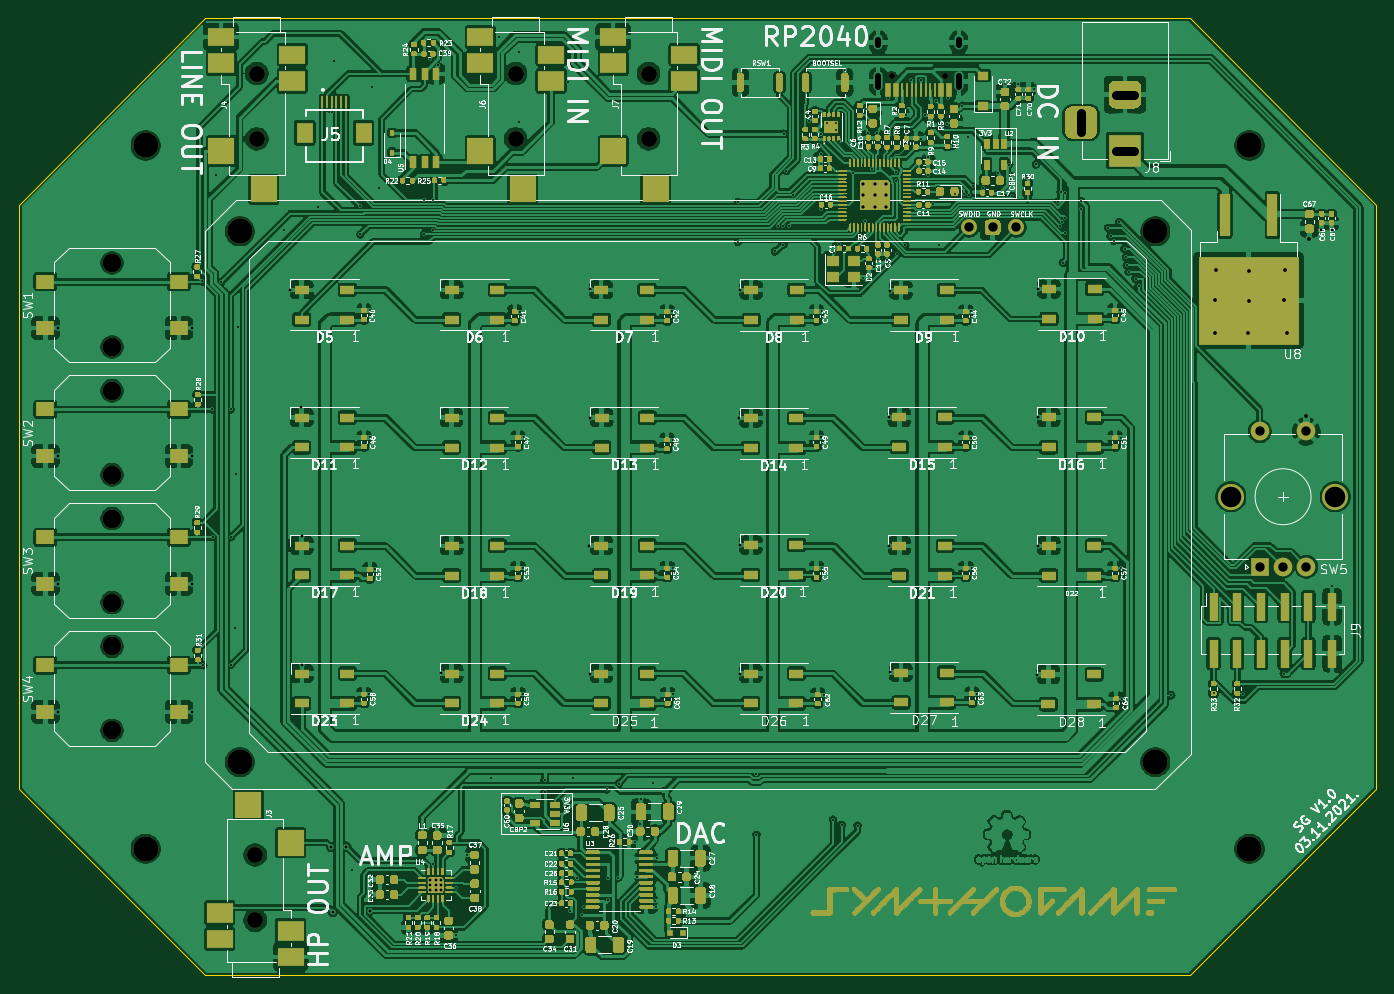
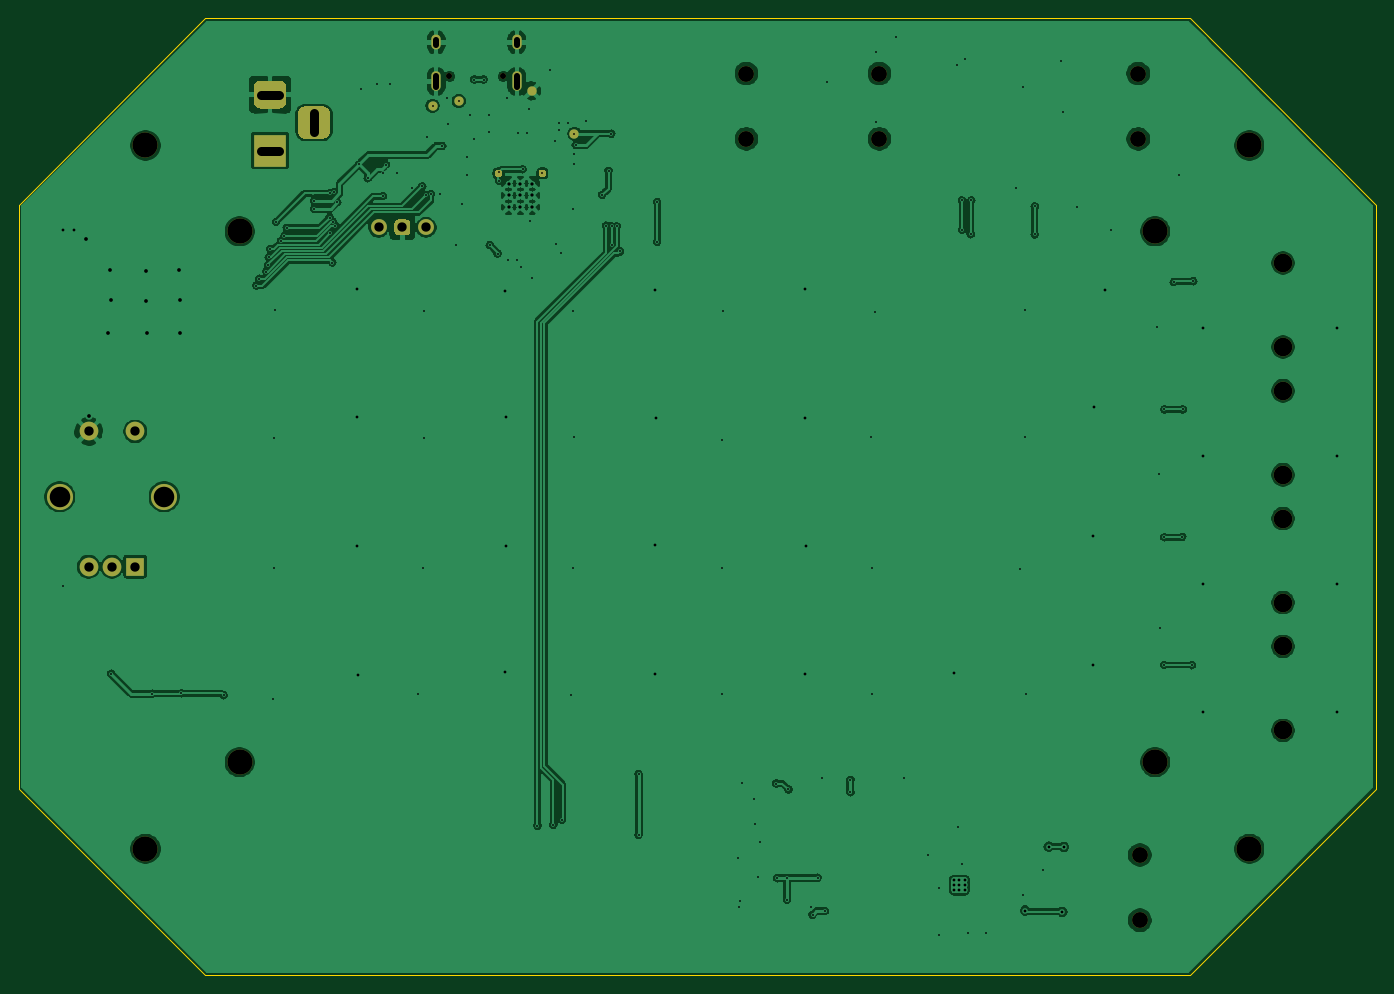
Circuit board: 10 layer files. Board 145.5 x 102.6 mm.
- bottom_copper: SynthoGame-B_Cu.gbl (217004 bytes)
- bottom_mask: SynthoGame-B_Mask.gbs (3626 bytes)
- paste: SynthoGame-B_Paste.gbp (521 bytes)
- outline: SynthoGame-Edge_Cuts.gm1 (957 bytes)
- top_copper: SynthoGame-F_Cu.gtl (1092320 bytes)
- top_mask: SynthoGame-F_Mask.gts (190425 bytes)
- paste: SynthoGame-F_Paste.gtp (119195 bytes)
- top_silk: SynthoGame-F_SilkS.gto (383402 bytes)
- drill: SynthoGame-NPTH.drl (759 bytes)
- drill: SynthoGame-PTH.drl (4796 bytes)

=== bottom_copper: SynthoGame-B_Cu.gbl (217004 bytes, source omitted) ===
=== bottom_mask: SynthoGame-B_Mask.gbs ===
G04 #@! TF.GenerationSoftware,KiCad,Pcbnew,5.1.9+dfsg1-1~bpo10+1*
G04 #@! TF.CreationDate,2021-11-03T11:33:49+01:00*
G04 #@! TF.ProjectId,SynthoGame,53796e74-686f-4476-916d-652e6b696361,REV1*
G04 #@! TF.SameCoordinates,Original*
G04 #@! TF.FileFunction,Soldermask,Bot*
G04 #@! TF.FilePolarity,Negative*
%FSLAX46Y46*%
G04 Gerber Fmt 4.6, Leading zero omitted, Abs format (unit mm)*
G04 Created by KiCad (PCBNEW 5.1.9+dfsg1-1~bpo10+1) date 2021-11-03 11:33:49*
%MOMM*%
%LPD*%
G01*
G04 APERTURE LIST*
%ADD10C,1.000000*%
%ADD11C,0.650000*%
%ADD12O,1.000000X2.100000*%
%ADD13O,1.000000X1.600000*%
%ADD14O,1.700000X1.700000*%
%ADD15C,1.700000*%
%ADD16R,3.500000X3.500000*%
%ADD17C,2.000000*%
%ADD18C,2.800000*%
%ADD19R,2.000000X2.000000*%
%ADD20C,2.700000*%
G04 APERTURE END LIST*
D10*
X158020000Y-44085000D03*
D11*
X165630000Y-37935000D03*
X171410000Y-37935000D03*
D12*
X172840000Y-38465000D03*
X164200000Y-38465000D03*
D13*
X172840000Y-34285000D03*
X164200000Y-34285000D03*
G36*
G01*
X161075000Y-48512500D02*
X161075000Y-48137500D01*
G75*
G02*
X161262500Y-47950000I187500J0D01*
G01*
X161637500Y-47950000D01*
G75*
G02*
X161825000Y-48137500I0J-187500D01*
G01*
X161825000Y-48512500D01*
G75*
G02*
X161637500Y-48700000I-187500J0D01*
G01*
X161262500Y-48700000D01*
G75*
G02*
X161075000Y-48512500I0J187500D01*
G01*
G37*
G36*
G01*
X165785000Y-48522500D02*
X165785000Y-48147500D01*
G75*
G02*
X165972500Y-47960000I187500J0D01*
G01*
X166347500Y-47960000D01*
G75*
G02*
X166535000Y-48147500I0J-187500D01*
G01*
X166535000Y-48522500D01*
G75*
G02*
X166347500Y-48710000I-187500J0D01*
G01*
X165972500Y-48710000D01*
G75*
G02*
X165785000Y-48522500I0J187500D01*
G01*
G37*
D14*
X179000000Y-54115000D03*
G36*
G01*
X176035000Y-53265000D02*
X176885000Y-53265000D01*
G75*
G02*
X177310000Y-53690000I0J-425000D01*
G01*
X177310000Y-54540000D01*
G75*
G02*
X176885000Y-54965000I-425000J0D01*
G01*
X176035000Y-54965000D01*
G75*
G02*
X175610000Y-54540000I0J425000D01*
G01*
X175610000Y-53690000D01*
G75*
G02*
X176035000Y-53265000I425000J0D01*
G01*
G37*
X173920000Y-54115000D03*
D10*
X162620000Y-39485000D03*
X170420000Y-40585000D03*
X173220000Y-41085000D03*
D15*
X97430000Y-121375000D03*
X97430000Y-128375000D03*
X97590000Y-37625000D03*
X97590000Y-44625000D03*
X125340000Y-37625000D03*
X125340000Y-44625000D03*
X139590000Y-44625000D03*
X139590000Y-37625000D03*
D16*
X190640000Y-45875000D03*
G36*
G01*
X189640000Y-38375000D02*
X191640000Y-38375000D01*
G75*
G02*
X192390000Y-39125000I0J-750000D01*
G01*
X192390000Y-40625000D01*
G75*
G02*
X191640000Y-41375000I-750000J0D01*
G01*
X189640000Y-41375000D01*
G75*
G02*
X188890000Y-40625000I0J750000D01*
G01*
X188890000Y-39125000D01*
G75*
G02*
X189640000Y-38375000I750000J0D01*
G01*
G37*
G36*
G01*
X185065000Y-41125000D02*
X186815000Y-41125000D01*
G75*
G02*
X187690000Y-42000000I0J-875000D01*
G01*
X187690000Y-43750000D01*
G75*
G02*
X186815000Y-44625000I-875000J0D01*
G01*
X185065000Y-44625000D01*
G75*
G02*
X184190000Y-43750000I0J875000D01*
G01*
X184190000Y-42000000D01*
G75*
G02*
X185065000Y-41125000I875000J0D01*
G01*
G37*
D17*
X82090000Y-66925000D03*
X82090000Y-57925000D03*
X82090000Y-71625000D03*
X82090000Y-80625000D03*
X82090000Y-94325000D03*
X82090000Y-85325000D03*
X82090000Y-99025000D03*
X82090000Y-108025000D03*
X210090000Y-75975000D03*
X205090000Y-75975000D03*
D18*
X213190000Y-82975000D03*
X201990000Y-82975000D03*
D17*
X210090000Y-90475000D03*
X207590000Y-90475000D03*
D19*
X205090000Y-90475000D03*
D20*
X85690000Y-45325000D03*
X203990000Y-45325000D03*
X85690000Y-120725000D03*
X203990000Y-120725000D03*
X95790000Y-54525000D03*
X193890000Y-54525000D03*
X95790000Y-111425000D03*
X193890000Y-111425000D03*
M02*

=== paste: SynthoGame-B_Paste.gbp ===
G04 #@! TF.GenerationSoftware,KiCad,Pcbnew,5.1.9+dfsg1-1~bpo10+1*
G04 #@! TF.CreationDate,2021-11-03T11:33:49+01:00*
G04 #@! TF.ProjectId,SynthoGame,53796e74-686f-4476-916d-652e6b696361,REV1*
G04 #@! TF.SameCoordinates,Original*
G04 #@! TF.FileFunction,Paste,Bot*
G04 #@! TF.FilePolarity,Positive*
%FSLAX46Y46*%
G04 Gerber Fmt 4.6, Leading zero omitted, Abs format (unit mm)*
G04 Created by KiCad (PCBNEW 5.1.9+dfsg1-1~bpo10+1) date 2021-11-03 11:33:49*
%MOMM*%
%LPD*%
G01*
G04 APERTURE LIST*
G04 APERTURE END LIST*
M02*

=== outline: SynthoGame-Edge_Cuts.gm1 ===
G04 #@! TF.GenerationSoftware,KiCad,Pcbnew,5.1.9+dfsg1-1~bpo10+1*
G04 #@! TF.CreationDate,2021-11-03T11:33:49+01:00*
G04 #@! TF.ProjectId,SynthoGame,53796e74-686f-4476-916d-652e6b696361,REV1*
G04 #@! TF.SameCoordinates,Original*
G04 #@! TF.FileFunction,Profile,NP*
%FSLAX46Y46*%
G04 Gerber Fmt 4.6, Leading zero omitted, Abs format (unit mm)*
G04 Created by KiCad (PCBNEW 5.1.9+dfsg1-1~bpo10+1) date 2021-11-03 11:33:49*
%MOMM*%
%LPD*%
G01*
G04 APERTURE LIST*
G04 #@! TA.AperFunction,Profile*
%ADD10C,0.050000*%
G04 #@! TD*
G04 APERTURE END LIST*
D10*
X92090000Y-134275000D02*
X72090000Y-114275000D01*
X197590000Y-134275000D02*
X92090000Y-134275000D01*
X217590000Y-114275000D02*
X197590000Y-134275000D01*
X217590000Y-51675000D02*
X217590000Y-114275000D01*
X197590000Y-31675000D02*
X217590000Y-51675000D01*
X92090000Y-31675000D02*
X197590000Y-31675000D01*
X72090000Y-51675000D02*
X92090000Y-31675000D01*
X72090000Y-114275000D02*
X72090000Y-51675000D01*
M02*

=== top_copper: SynthoGame-F_Cu.gtl (1092320 bytes, source omitted) ===
=== top_mask: SynthoGame-F_Mask.gts (190425 bytes, source omitted) ===
=== paste: SynthoGame-F_Paste.gtp (119195 bytes, source omitted) ===
=== top_silk: SynthoGame-F_SilkS.gto (383402 bytes, source omitted) ===
=== drill: SynthoGame-NPTH.drl ===
M48
; DRILL file {KiCad 5.1.9+dfsg1-1~bpo10+1} date Wed Nov  3 11:33:00 2021
; FORMAT={-:-/ absolute / metric / decimal}
; #@! TF.CreationDate,2021-11-03T11:33:00+01:00
; #@! TF.GenerationSoftware,Kicad,Pcbnew,5.1.9+dfsg1-1~bpo10+1
; #@! TF.FileFunction,NonPlated,1,2,NPTH
FMAT,2
METRIC
T1C0.650
T2C1.700
T3C2.000
T4C2.700
%
G90
G05
T1
X165.63Y-37.935
X171.41Y-37.935
T2
X97.43Y-121.375
X97.43Y-128.375
X97.59Y-37.625
X97.59Y-44.625
X125.34Y-37.625
X125.34Y-44.625
X139.59Y-37.625
X139.59Y-44.625
T3
X82.09Y-57.925
X82.09Y-66.925
X82.09Y-71.625
X82.09Y-80.625
X82.09Y-85.325
X82.09Y-94.325
X82.09Y-99.025
X82.09Y-108.025
T4
X85.69Y-45.325
X85.69Y-120.725
X95.79Y-54.525
X95.79Y-111.425
X193.89Y-54.525
X193.89Y-111.425
X203.99Y-45.325
X203.99Y-120.725
T0
M30

=== drill: SynthoGame-PTH.drl ===
M48
; DRILL file {KiCad 5.1.9+dfsg1-1~bpo10+1} date Wed Nov  3 11:33:00 2021
; FORMAT={-:-/ absolute / metric / decimal}
; #@! TF.CreationDate,2021-11-03T11:33:00+01:00
; #@! TF.GenerationSoftware,Kicad,Pcbnew,5.1.9+dfsg1-1~bpo10+1
; #@! TF.FileFunction,Plated,1,2,PTH
FMAT,2
METRIC
T1C0.200
T2C0.300
T3C0.350
T4C0.400
T5C0.600
T6C1.000
T7C2.200
%
G90
G05
T1
X91.71Y-59.885
X91.86Y-101.025
X92.82Y-73.615
X92.88Y-87.285
X93.22Y-48.515
X93.79Y-59.972
X94.79Y-73.625
X94.8Y-101.015
X94.81Y-87.325
X95.29Y-97.005
X95.34Y-80.545
X95.54Y-64.805
X100.53Y-54.405
X104.12Y-51.875
X105.64Y-41.735
X105.91Y-36.255
X107.85Y-123.005
X108.68Y-51.87
X108.69Y-54.855
X109.64Y-104.125
X109.73Y-62.965
X109.76Y-76.595
X109.91Y-39.035
X109.93Y-125.635
X110.32Y-90.765
X110.71Y-49.905
X113.87Y-129.755
X115.497Y-51.211
X115.546Y-54.852
X115.87Y-129.705
X116.14Y-36.045
X116.481Y-54.354
X116.492Y-51.211
X116.51Y-122.325
X116.93Y-118.375
X117.06Y-36.735
X118.94Y-124.865
X119.0Y-129.995
X120.12Y-121.405
X122.74Y-113.095
X123.57Y-33.655
X125.72Y-35.285
X125.72Y-42.765
X125.79Y-63.145
X126.17Y-90.645
X126.17Y-104.125
X126.21Y-76.625
X128.45Y-113.335
X128.45Y-114.635
X130.92Y-38.525
X131.19Y-127.385
X131.51Y-113.135
X131.96Y-123.815
X132.5Y-127.785
X132.62Y-126.925
X135.09Y-114.352
X135.23Y-123.845
X135.24Y-126.195
X136.29Y-123.855
X136.41Y-113.715
X138.15Y-119.955
X138.36Y-123.685
X138.69Y-118.065
X138.75Y-115.425
X140.07Y-113.705
X140.3Y-126.305
X140.34Y-126.955
X140.47Y-121.735
X142.15Y-63.125
X142.16Y-76.885
X142.18Y-90.645
X142.25Y-104.165
X149.16Y-51.411
X149.16Y-55.675
X151.14Y-112.714
X151.15Y-119.225
X153.13Y-56.695
X153.47Y-54.005
X154.03Y-55.945
X154.04Y-53.995
X154.08Y-44.075
X154.361Y-48.058
X154.64Y-53.945
X155.04Y-50.625
X156.747Y-42.685
X157.87Y-45.285
X158.02Y-44.085
X158.02Y-46.285
X158.02Y-47.285
X158.11Y-76.585
X158.12Y-52.185
X158.16Y-63.125
X158.19Y-90.615
X158.35Y-104.195
X158.72Y-42.885
X159.35Y-117.595
X159.42Y-56.885
X159.72Y-42.885
X159.72Y-43.685
X160.02Y-55.919
X160.05Y-44.885
X160.29Y-118.155
X160.62Y-37.285
X161.47Y-48.335
X161.99Y-118.245
X162.62Y-59.485
X162.82Y-53.385
X162.92Y-41.385
X163.12Y-43.985
X163.583Y-47.885
X163.72Y-58.385
X164.12Y-43.985
X164.22Y-57.585
X165.12Y-57.585
X165.295Y-40.206
X166.093Y-49.134
X166.12Y-48.185
X166.25Y-56.915
X167.087Y-56.018
X167.22Y-43.885
X167.22Y-42.085
X167.76Y-38.265
X168.77Y-38.275
X168.82Y-44.585
X169.22Y-42.085
X169.52Y-46.585
X169.578Y-48.458
X170.087Y-51.632
X170.42Y-40.585
X170.76Y-55.965
X171.62Y-42.985
X171.72Y-40.285
X172.2Y-45.395
X172.38Y-50.55
X173.22Y-41.085
X173.387Y-50.54
X173.78Y-44.425
X173.903Y-50.649
X174.16Y-63.105
X174.19Y-76.655
X174.2Y-90.605
X174.33Y-49.705
X174.82Y-104.105
X175.41Y-49.915
X177.0Y-48.315
X177.81Y-38.775
X178.23Y-47.395
X178.5Y-48.325
X178.55Y-50.755
X179.21Y-38.775
X180.17Y-48.845
X180.9Y-39.315
X181.1Y-47.365
X183.436Y-51.415
X183.652Y-53.93
X183.739Y-50.338
X183.939Y-53.489
X183.97Y-57.895
X184.165Y-54.714
X184.25Y-50.467
X184.257Y-53.069
X185.92Y-51.275
X185.934Y-52.134
X188.85Y-54.165
X189.11Y-55.045
X189.453Y-55.553
X190.0Y-53.535
X190.15Y-62.975
X190.19Y-90.635
X190.23Y-76.645
X190.29Y-104.655
X190.6Y-56.425
X190.77Y-57.335
X190.838Y-58.187
X191.032Y-58.843
X191.79Y-59.615
X192.11Y-60.345
X195.61Y-104.255
X200.14Y-104.045
X203.26Y-104.085
X207.67Y-101.955
X212.82Y-92.595
T2
X76.29Y-64.925
X76.3Y-92.305
X76.32Y-106.045
X76.34Y-78.625
X90.62Y-78.645
X90.63Y-106.015
X90.64Y-64.915
X90.65Y-92.315
X101.17Y-60.795
X102.37Y-73.395
X102.41Y-87.135
X102.42Y-100.985
X105.58Y-120.525
X105.74Y-127.475
X107.19Y-120.495
X109.697Y-127.325
X116.21Y-124.065
X116.21Y-124.615
X116.21Y-125.165
X116.76Y-124.065
X116.76Y-124.615
X116.76Y-125.165
X117.3Y-101.915
X117.31Y-124.065
X117.31Y-124.615
X117.31Y-125.165
X133.23Y-88.205
X133.27Y-101.925
X133.31Y-74.515
X133.32Y-60.765
X149.31Y-74.575
X149.37Y-101.955
X149.41Y-88.135
X149.42Y-60.865
X165.31Y-74.485
X165.32Y-88.245
X165.44Y-60.875
X165.46Y-101.805
X181.24Y-102.035
X181.28Y-74.485
X181.29Y-88.235
X181.37Y-60.745
X211.7Y-54.355
X212.78Y-54.365
T3
X162.535Y-49.41
X162.535Y-50.685
X162.535Y-51.96
X163.81Y-49.41
X163.81Y-50.685
X163.81Y-51.96
X165.085Y-49.41
X165.085Y-50.685
X165.085Y-51.96
T4
X200.3Y-65.465
X200.33Y-61.895
X200.36Y-58.715
X203.88Y-65.465
X203.89Y-61.95
X203.91Y-58.745
X207.74Y-61.925
X207.77Y-58.715
X208.05Y-65.415
X210.06Y-74.355
X210.41Y-55.335
T6
X173.92Y-54.115
X176.46Y-54.115
X179.0Y-54.115
X205.09Y-75.975
X205.09Y-90.475
X207.59Y-90.475
X210.09Y-75.975
X210.09Y-90.475
T7
X201.99Y-82.975
X213.19Y-82.975
T5
X164.2Y-34.585G85X164.2Y-33.985
G05
X164.2Y-39.015G85X164.2Y-37.915
G05
X172.84Y-34.585G85X172.84Y-33.985
G05
X172.84Y-39.015G85X172.84Y-37.915
G05
T6
X185.94Y-41.875G85X185.94Y-43.875
G05
X191.64Y-39.875G85X189.64Y-39.875
G05
X191.64Y-45.875G85X189.64Y-45.875
G05
T0
M30

